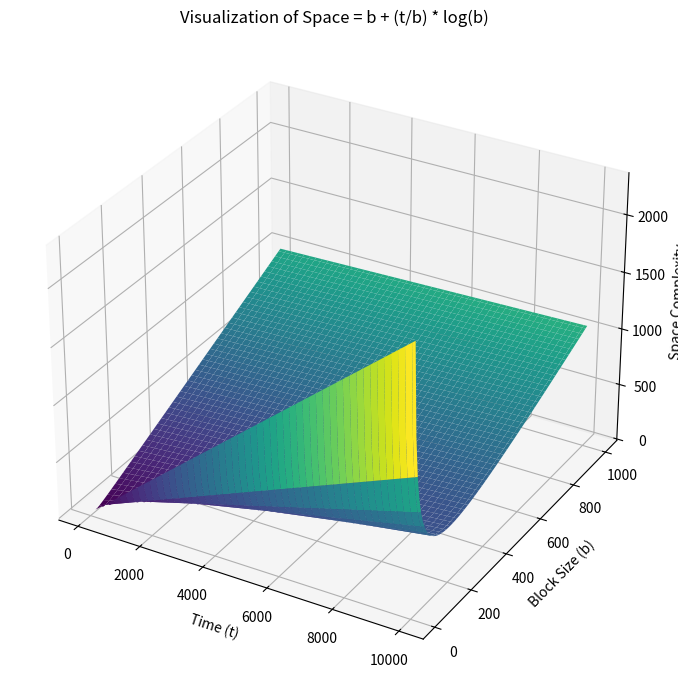
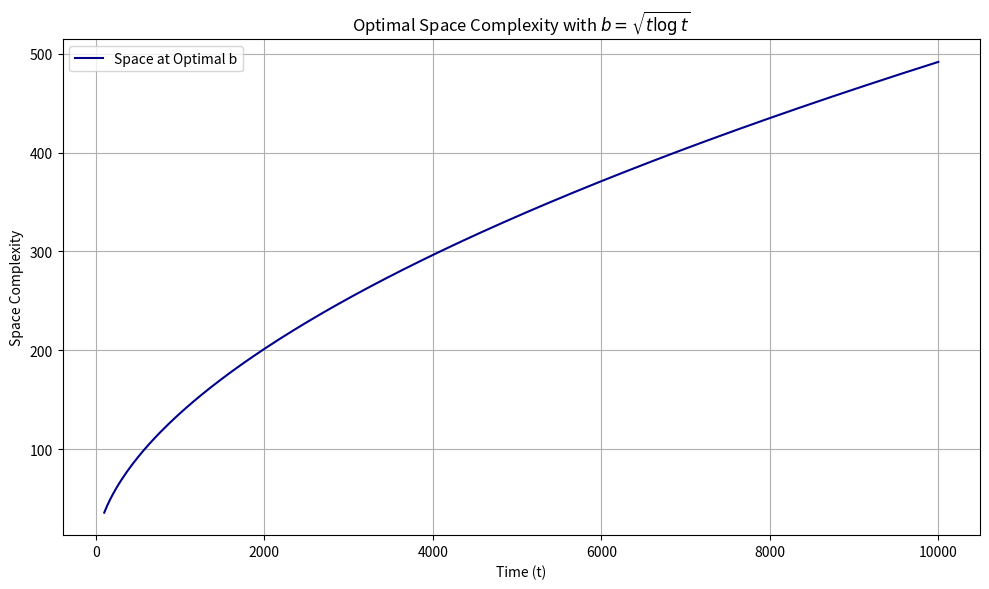

Python code for these plots, in order: (Note: this script raises an exception after producing the figures.)
# %% ================================================
import numpy as np
import pandas as pd
import matplotlib.pyplot as plt
import matplotlib.animation as animation
import networkx as nx
import time
from itertools import combinations

# %% [markdown]
# # Simulating Time With Square-Root Space [paper](https://arxiv.org/abs/2502.17779)
## Overview
# This notebook tries to follow the implementation of 'Simulating Time With Square-Root Space'. The significant result of this paper was making a little progress on the $P$ vs $PSPACE$ problem. The authors do this by reducing the Turing machines to 'Tree Evaluation' instances leverging a more space-efficient structure for 'Tree Evaluation' which is a separate algorithm found by Cook and Mertz [STOC 2024].

# %% =================================
# Define a simple 2D grid representing time t and block length b
t_values = np.linspace(100, 10000, 100)  # time from 10^2 to 10^4
b_values = np.linspace(10, 1000, 100)  # block size from 10 to 1000
T, B = np.meshgrid(t_values, b_values)

# Compute space using the formula: space = b + (t / b) * log(b)
Space = B + (T / B) * np.log(B)

# 3D Plotting the space usage surface
fig = plt.figure(figsize=(10, 7))
ax = fig.add_subplot(111, projection="3d")
ax.plot_surface(T, B, Space, cmap="viridis")
ax.set_xlabel("Time (t)")
ax.set_ylabel("Block Size (b)")
ax.set_zlabel("Space Complexity")
ax.set_title("Visualization of Space = b + (t/b) * log(b)")

plt.tight_layout()
plt.show()


# %% =================================
# Define time range
t_vals = np.linspace(100, 10000, 300)
# Optimal block size b = sqrt(t * log(t))
optimal_b = np.sqrt(t_vals * np.log(t_vals))
# Corresponding space complexity
optimal_space = optimal_b + (t_vals / optimal_b) * np.log(optimal_b)

# Plotting
fig, ax = plt.subplots(figsize=(10, 6))
ax.plot(
    t_vals,
    optimal_space,
    label="Space at Optimal b",
    color="darkblue",
)
ax.set_xlabel("Time (t)")
ax.set_ylabel("Space Complexity")
ax.set_title(r"Optimal Space Complexity with $b = \sqrt{t \log t}$")
ax.grid(True)
ax.legend()

plt.tight_layout()
plt.show()


# %% =================================
def simulate_binary_addition_tree(input1, input2, block_size):
    from math import ceil

    assert len(input1) == len(input2)
    n = len(input1)
    t = 2 * n
    B = ceil(t / block_size)

    def simulate_block(start, state):
        return state + 1

    state = 0
    for block in range(B):
        state = simulate_block(block * block_size, state)

    return state  # Should reflect final carry or accept state


def build_block_tree(num_blocks):
    """
    Build a binary tree representing block-level simulation dependency
    Each node represents a block that simulates b steps of the original Turing machine
    """
    G = nx.DiGraph()
    labels = {}

    def add_nodes(current, depth, max_depth):
        if depth > max_depth:
            return
        left = current * 2
        right = current * 2 + 1
        G.add_edge(current, left)
        G.add_edge(current, right)
        labels[current] = f"B{current}"
        labels[left] = f"B{left}"
        labels[right] = f"B{right}"
        add_nodes(left, depth + 1, max_depth)
        add_nodes(right, depth + 1, max_depth)

    depth = int(np.ceil(np.log2(num_blocks)))
    add_nodes(1, 1, depth)
    return G, labels


def draw_tree(G):
    pos = nx.nx_pydot.graphviz_layout(G, prog="dot")
    plt.figure(figsize=(10, 6))
    nx.draw(
        G,
        pos,
        with_labels=True,
        node_size=1500,
        node_color="lightblue",
        font_size=10,
        arrows=True,
    )
    plt.title("Tree Structure for Simulating Binary Addition via Blocks")
    plt.tight_layout()
    plt.show()


# %%
input1 = [1, 0, 1, 0, 1, 0, 1, 0]
input2 = [0, 1, 0, 1, 0, 1, 0, 1]
block_size = 2
print(simulate_binary_addition_tree(input1, input2, block_size))

tree, labels = build_block_tree(4)
draw_tree(tree)


# %%
class TreeNode:
    def __init__(self, label, left=None, right=None, is_leaf=False, value=None):
        self.label = label
        self.left = left
        self.right = right
        self.is_leaf = is_leaf
        self.value = value  # Only used for leaves


def build_value_tree(depth, label_prefix="N"):
    """
    Build a full binary tree of depth `depth`, assigning values at leaves
    """
    counter = [1]  # mutable counter to assign unique values to leaves

    def build(d):
        if d == 0:
            val = counter[0]
            node = TreeNode(f"L{val}", is_leaf=True, value=val)
            counter[0] += 1
            return node
        left = build(d - 1)
        right = build(d - 1)
        return TreeNode(f"{label_prefix}{counter[0]}", left, right)

    return build(depth)


def evaluate_tree(node, depth=0):
    """
    DFS-style evaluation that reuses a small workspace
    """
    print("  " * depth + f"Evaluating {node.label}...")
    if node.is_leaf:
        print("  " * depth + f"Leaf value = {node.value}")
        return node.value

    left_val = evaluate_tree(node.left, depth + 1)
    right_val = evaluate_tree(node.right, depth + 1)

    node_value = left_val + right_val
    print("  " * depth + f"{node.label} = {left_val} + {right_val} = {node_value}")
    return node_value


# Create and evaluate a toy tree
root = build_value_tree(depth=3)  # 8 leaves
result = evaluate_tree(root)
print(f"\nFinal result at root: {result}")


# %%
class Event:
    """
    Event class with Minkowski spacetime embedding
    """

    def __init__(self, id, x, y, t, block_state):
        self.id = id
        self.x = x
        self.y = y
        self.t = t
        self.block_state = block_state
        self.coords = np.array([t, x, y])

    def interval_to(self, other):
        dt = self.t - other.t
        dx = self.x - other.x
        dy = self.y - other.y
        return -(dt**2) + dx**2 + dy**2

    def causally_connects(self, other, epsilon=1e-5):
        return self.interval_to(other) <= -epsilon and self.t < other.t


def generate_spacetime_events(num_blocks, block_states):
    """
    Generate spacetime events for a block-respecting Turing machine
    """
    np.random.seed(0)
    events = []
    for i in range(num_blocks):
        x, y = np.random.uniform(-1, 1, 2)
        t = i * 1.0
        events.append(Event(i, x, y, t, block_states[i]))
    return events


def build_causal_graph(events):
    """
    Build a causal graph from spacetime events
    """
    G = nx.DiGraph()
    for i, e1 in enumerate(events):
        for j, e2 in enumerate(events):
            if i != j and e1.causally_connects(e2):
                G.add_edge(e1.id, e2.id)
    return G


def find_null_geodesics(events, tolerance=1e-3):
    """
    Find null geodesics in the causal graph
    """
    null_pairs = []
    for i, e1 in enumerate(events):
        for j, e2 in enumerate(events):
            if i != j and e1.t < e2.t:
                s2 = e1.interval_to(e2)
                if abs(s2) < tolerance:
                    null_pairs.append((e1.id, e2.id))
    return null_pairs


def plot_with_null_geodesics(events, causal_G, null_edges):
    """
    Plot the causal graph with null geodesics
    """
    pos = {e.id: (e.x, e.y) for e in events}
    labels = {e.id: f"B{e.id}" for e in events}
    plt.figure(figsize=(10, 7))
    nx.draw_networkx_edges(causal_G, pos, edge_color="black", arrowsize=20)
    nx.draw_networkx_nodes(causal_G, pos, node_color="lightblue", node_size=900)
    nx.draw_networkx_labels(causal_G, pos, labels=labels, font_size=10)
    for i, (u, v) in enumerate(null_edges):
        x0, y0 = pos[u]
        x1, y1 = pos[v]
        plt.plot(
            [x0, x1],
            [y0, y1],
            color="red",
            linestyle="--",
            linewidth=2,
            label="null geodesic" if i == 0 else "",
        )
    plt.title("Causal Graph with Null Geodesics (Reversible Simulation Paths)")
    plt.legend()
    plt.axis("equal")
    plt.show()


# Simulate and visualize
num_blocks = 8
block_states = [f"State-{i}" for i in range(num_blocks)]
events = generate_spacetime_events(num_blocks, block_states)
G = build_causal_graph(events)
null_geodesic_edges = find_null_geodesics(events)
plot_with_null_geodesics(events, G, null_geodesic_edges)


# %%
class InteractionNet:
    """
    A reversible interaction net rule: swap (A,B) → (B,A) with logging for reversal
    """

    def __init__(self):
        self.graph = nx.DiGraph()
        self.history = []  # to support reversibility

    def add_node(self, id, label):
        self.graph.add_node(id, label=label)

    def add_edge(self, src, dst):
        self.graph.add_edge(src, dst)

    def get_labels(self):
        return nx.get_node_attributes(self.graph, "label")

    def step(self):
        """
        Reversible interaction rule: swap labels of any connected pair (A,B) → (B,A)
        Store the operation to allow reversal.
        """
        for u, v in self.graph.edges:
            label_u = self.graph.nodes[u]["label"]
            label_v = self.graph.nodes[v]["label"]
            if (label_u, label_v) != (
                label_v,
                label_u,
            ):  # avoid swapping twice
                (
                    self.graph.nodes[u]["label"],
                    self.graph.nodes[v]["label"],
                ) = label_v, label_u
                self.history.append((u, v))
                return True
        return False

    def reverse(self):
        """Undo the last reversible interaction"""
        if self.history:
            u, v = self.history.pop()
            (
                self.graph.nodes[u]["label"],
                self.graph.nodes[v]["label"],
            ) = (
                self.graph.nodes[v]["label"],
                self.graph.nodes[u]["label"],
            )

    def draw(self, title=""):
        pos = nx.spring_layout(self.graph)
        labels = self.get_labels()
        plt.figure(figsize=(6, 4))
        nx.draw(
            self.graph,
            pos,
            with_labels=True,
            labels=labels,
            node_color="lightgreen",
            node_size=800,
            font_size=10,
            arrows=True,
        )
        plt.title(title)
        plt.axis("off")
        plt.show()


# Create interaction net with reversible rule
net = InteractionNet()
net.add_node(1, "A")
net.add_node(2, "B")
net.add_node(3, "C")
net.add_edge(1, 2)
net.add_edge(2, 3)

# Initial state
net.draw("Initial Interaction Net")

# Apply one reversible step
net.step()
net.draw("After 1st Reversible Step")

# Apply another reversible step
net.step()
net.draw("After 2nd Reversible Step")

# Reverse last step
net.reverse()
net.draw("After Reversing Last Step")


# %% =================================
class ReversibleTuringNet(InteractionNet):
    def __init__(self):
        super().__init__()
        self.time = 0  # causal timestamp

    def add_tape_node(self, id, symbol):
        self.add_node(id, f"{symbol}@{self.time}")

    def reversible_head_step(self, head_id, direction=1):
        """
        Simulate a reversible head move:
        - Swap the head label with its neighbor in given direction
        - Log movement for reversal
        """
        neighbors = (
            list(self.graph.successors(head_id))
            if direction == 1
            else list(self.graph.predecessors(head_id))
        )
        if not neighbors:
            return False

        neighbor = neighbors[0]
        label_head = self.graph.nodes[head_id]["label"]
        label_neighbor = self.graph.nodes[neighbor]["label"]

        # Swap labels with time annotation
        self.time += 1
        new_label_head = label_neighbor.split("@")[0] + f"@{self.time}"
        new_label_neighbor = label_head.split("@")[0] + f"@{self.time}"

        self.graph.nodes[head_id]["label"] = new_label_head
        self.graph.nodes[neighbor]["label"] = new_label_neighbor
        self.history.append((head_id, neighbor, self.time))
        return True

    def reverse_head_step(self):
        """Undo the last reversible head step"""
        if not self.history:
            return
        head_id, neighbor, t = self.history.pop()
        label_head = self.graph.nodes[head_id]["label"]
        label_neighbor = self.graph.nodes[neighbor]["label"]

        # Restore prior state by undoing the swap and decrementing time
        old_label_head = label_neighbor.split("@")[0] + f"@{t - 1}"
        old_label_neighbor = label_head.split("@")[0] + f"@{t - 1}"
        self.graph.nodes[head_id]["label"] = old_label_head
        self.graph.nodes[neighbor]["label"] = old_label_neighbor
        self.time -= 1


# Create a reversible Turing head update net
rt_net = ReversibleTuringNet()
rt_net.add_tape_node(1, "H")  # Head
rt_net.add_tape_node(2, "1")
rt_net.add_tape_node(3, "0")
rt_net.add_edge(1, 2)
rt_net.add_edge(2, 3)

# Initial state
rt_net.draw("Turing Net: Initial Configuration")

start_time = time.time()
# Step 1: Move right (H <-> 1)
rt_net.reversible_head_step(1, direction=1)
rt_net.draw("After Step 1: Head moved right")
print(f"Time taken: {time.time() - start_time:.2f} seconds")
# Step 2: Move right again (H <-> 0)
rt_net.reversible_head_step(2, direction=1)
rt_net.draw("After Step 2: Head moved right again")

# Reverse step: Move back (H <-> 1)
rt_net.reverse_head_step()
rt_net.draw("After Reverse Step: Head moved back left")


# %% =================================
class StatefulTuringNet(ReversibleTuringNet):
    """
    A stateful Turing machine with tape writes and state transitions
    """

    def __init__(self):
        super().__init__()
        self.head_state = "q0"

    def add_tape_node(self, id, symbol):
        label = (
            f"{symbol}|{self.head_state}@{self.time}"
            if symbol == "H"
            else f"{symbol}@{self.time}"
        )
        self.add_node(id, label)

    def reversible_write_and_move(self, head_id, direction, new_symbol, next_state):
        neighbors = (
            list(self.graph.successors(head_id))
            if direction == 1
            else list(self.graph.predecessors(head_id))
        )
        if not neighbors:
            return False

        neighbor = neighbors[0]
        head_label = self.graph.nodes[head_id]["label"]
        neighbor_label = self.graph.nodes[neighbor]["label"]

        # Parse current head and state
        head_symbol, meta = (
            head_label.split("|") if "|" in head_label else (head_label, "")
        )
        current_state, _ = (
            meta.split("@") if "@" in meta else (self.head_state, self.time)
        )

        # Update time
        self.time += 1

        # Write new symbol to current cell and move head to neighbor
        new_head_label = f"{neighbor_label.split('@')[0]}|{next_state}@{self.time}"
        new_current_label = f"{new_symbol}@{self.time}"

        self.graph.nodes[head_id]["label"] = new_current_label
        self.graph.nodes[neighbor]["label"] = new_head_label
        self.head_state = next_state

        # Store all necessary info for reversal
        self.history.append(
            (
                head_id,
                neighbor,
                head_label,
                neighbor_label,
                current_state,
            )
        )
        return True

    def reverse_write_and_move(self):
        if not self.history:
            return

        # Unpack all 5 elements stored during the forward step
        (
            head_id,
            neighbor,
            old_head_label,
            old_neighbor_label,
            prev_state,
        ) = self.history.pop()

        # Undo state and labels
        self.graph.nodes[head_id]["label"] = old_head_label
        self.graph.nodes[neighbor]["label"] = old_neighbor_label
        self.time -= 1
        self.head_state = prev_state


# Instantiate and simulate write + transition steps
state_net = StatefulTuringNet()
state_net.add_tape_node(1, "H")  # Head starts here
state_net.add_tape_node(2, "1")
state_net.add_tape_node(3, "0")
state_net.add_edge(1, 2)
state_net.add_edge(2, 3)

# Step: write '1' and move right, change state
state_net.draw("Initial Config with State")
state_net.reversible_write_and_move(1, direction=1, new_symbol="1", next_state="q1")
state_net.draw("Step 1: Write '1', Move →, State q1")
state_net.reversible_write_and_move(2, direction=1, new_symbol="0", next_state="q2")
state_net.draw("Step 2: Write '0', Move →, State q2")

# Reverse steps
state_net.reverse_write_and_move()
state_net.draw("Reverse Step 1: Back to State q1")
state_net.reverse_write_and_move()
state_net.draw("Reverse Step 2: Back to Initial")


# %% =================================
class StatefulTuringAnimator:
    """
    Animate a stateful Turing machine with tape writes and state transitions
    """

    def __init__(self, net: StatefulTuringNet):
        self.net = net
        self.frames = []

    def record_frame(self, title):
        fig, ax = plt.subplots(figsize=(6, 4))
        pos = nx.spring_layout(self.net.graph, seed=42)
        labels = self.net.get_labels()
        nx.draw(
            self.net.graph,
            pos,
            with_labels=True,
            labels=labels,
            node_color="skyblue",
            node_size=900,
            font_size=10,
            ax=ax,
            arrows=True,
        )
        ax.set_title(title)
        ax.axis("off")
        self.frames.append(fig)

    def simulate_cycle(self):
        self.frames = []

        self.record_frame("Start: Head at H|q0@0")
        self.net.reversible_write_and_move(
            1, direction=1, new_symbol="1", next_state="q1"
        )
        self.record_frame("Step 1: Write 1, Move →, State q1")

        self.net.reversible_write_and_move(
            2, direction=1, new_symbol="0", next_state="q2"
        )
        self.record_frame("Step 2: Write 0, Move →, State q2")

        # Reverse with more frames
        self.net.reverse_write_and_move()
        self.record_frame("Reverse Step 1: ← Restore q1")
        self.record_frame("Reverse Step 1b: Stable state")

        self.net.reverse_write_and_move()
        self.record_frame("Reverse Step 2: ← Restore q0")
        self.record_frame("Final State: Original Recovered")

    def animate(self):
        self.simulate_cycle()
        fig_anim, ax = plt.subplots(figsize=(6, 4))
        ims = []

        for f in self.frames:
            canvas = f.canvas
            canvas.draw()
            image = np.asarray(canvas.renderer.buffer_rgba())
            im = plt.imshow(image, animated=True)
            ims.append([im])
            plt.close(f)

        ani = animation.ArtistAnimation(
            fig_anim, ims, interval=1000, repeat_delay=2000, blit=True
        )
        return ani


# Set up a fresh simulation and animate
state_net = StatefulTuringNet()
state_net.add_tape_node(1, "H")
state_net.add_tape_node(2, "1")
state_net.add_tape_node(3, "0")
state_net.add_edge(1, 2)
state_net.add_edge(2, 3)

state_animator = StatefulTuringAnimator(state_net)
ani = state_animator.animate()
plt.close()
# ani.save("./testing.gif", writer=PillowWriter(fps=1))


# %% =================================
class BinaryAdditionMinkowskiSim:
    """
    Simulate binary addition using tape and causal embedding
    """

    def __init__(self, a: str, b: str):
        self.a = a[::-1]  # reverse for LSB -> MSB
        self.b = b[::-1]
        self.result = ""
        self.events = []  # each step as (id, x, y, t, label)
        self.time = 0

    def simulate(self):
        """
        Simulate the binary addition
        """
        carry = 0
        for i in range(max(len(self.a), len(self.b))):
            digit_a = int(self.a[i]) if i < len(self.a) else 0
            digit_b = int(self.b[i]) if i < len(self.b) else 0
            total = digit_a + digit_b + carry
            out = total % 2
            carry = total // 2
            self.result += str(out)

            # Space (x), tape position (y), and time (t) embedding
            x, y, t = i, 0, self.time
            self.events.append(
                (
                    f"add_{i}",
                    x,
                    y,
                    t,
                    f"{digit_a}+{digit_b}+{carry}={out}",
                )
            )
            self.time += 1

        if carry:
            self.result += str(carry)
            self.events.append(
                (
                    "carry",
                    len(self.a),
                    0,
                    self.time,
                    "carry=1",
                )
            )
            self.time += 1

        return self.result[::-1]  # reverse back

    def visualize_minkowski(self):
        """
        Visualize the Minkowski spacetime embedding of the binary addition
        """
        fig = plt.figure(figsize=(10, 7))
        ax = fig.add_subplot(111, projection="3d")

        for eid, x, y, t, label in self.events:
            ax.scatter(x, y, t, color="blue", s=50)
            ax.text(x, y, t + 0.2, label, fontsize=9)

            # Draw light cone
            r = 1
            cone_t = np.linspace(t, t + 1.5, 10)
            for dx in [-r, r]:
                for dy in [-r, r]:
                    ax.plot(
                        [x, x + dx],
                        [y, y + dy],
                        [t, t + 1.5],
                        color="red",
                        alpha=0.3,
                    )

        ax.set_xlabel("Tape Position (x)")
        ax.set_ylabel("Memory Dim (y)")
        ax.set_zlabel("Time (t)")
        ax.set_title("Minkowski Spacetime Embedding of Binary Addition")

        plt.tight_layout()
        plt.show()


# Simulate binary addition of two 4-bit numbers
simulator = BinaryAdditionMinkowskiSim("1011", "0110")  # 11 + 6 = 17 → 10001
sum_result = simulator.simulate()
simulator.visualize_minkowski()


# %% =================================
def minkowski_interval(p1, p2):
    """Compute Minkowski interval squared with signature (-++)."""
    t1, x1, y1 = p1[3], p1[1], p1[2]
    t2, x2, y2 = p2[3], p2[1], p2[2]
    return -((t2 - t1) ** 2) + (x2 - x1) ** 2 + (y2 - y1) ** 2


# Compute all pairwise intervals
pairs = []
for e1, e2 in combinations(simulator.events, 2):
    id1, id2 = e1[0], e2[0]
    interval_sqr = minkowski_interval(e1, e2)
    pairs.append(
        {
            "from": id1,
            "to": id2,
            "Δs² (Minkowski)": interval_sqr,
        }
    )

# Convert to DataFrame
df_intervals = pd.DataFrame(pairs)

# Display results
df_intervals


# %% =================================
def plot_causal_cones_with_arrows(events, null_threshold=1e-3):
    """
    Plot causal cones and reversible steps overlaid on the Minkowski space diagram
    """
    fig = plt.figure(figsize=(10, 7))
    ax = fig.add_subplot(111, projection="3d")
    for eid, x, y, t, label in events:
        ax.scatter(x, y, t, color="blue", s=60)
        ax.text(x, y, t + 0.2, label, fontsize=9)

    for e1, e2 in combinations(events, 2):
        s2 = minkowski_interval(e1, e2)
        if abs(s2) < null_threshold and e1[3] < e2[3]:
            x0, y0, t0 = e1[1], e1[2], e1[3]
            x1, y1, t1 = e2[1], e2[2], e2[3]
            ax.plot(
                [x0, x1],
                [y0, y1],
                [t0, t1],
                color="red",
                linestyle="--",
                linewidth=2,
                alpha=0.8,
            )

    # Optional: draw faint light cones (future only)
    for eid, x, y, t, label in events:
        cone_t = np.linspace(t, t + 1.5, 10)
        for dx in [-1, 1]:
            for dy in [-1, 1]:
                ax.plot(
                    [x, x + dx],
                    [y, y + dy],
                    [t, t + 1.5],
                    color="green",
                    alpha=0.2,
                )

    ax.set_xlabel("Tape Position (x)")
    ax.set_ylabel("Memory Dim (y)")
    ax.set_zlabel("Time (t)")
    ax.set_title("Causal Cones and Null Geodesics for Binary Addition Events")
    plt.tight_layout()
    plt.show()


plot_causal_cones_with_arrows(simulator.events)


# %% =================================
def plot_geodesics_with_memory(events, null_threshold=1e-3):
    """
    Plot null geodesics with memory state annotations
    """
    fig = plt.figure(figsize=(12, 8))
    ax = fig.add_subplot(111, projection="3d")

    # Plot each event
    for eid, x, y, t, label in events:
        ax.scatter(x, y, t, color="blue", s=70)
        ax.text(
            x,
            y,
            t + 0.2,  # z-coordinate
            label,
            fontsize=9,
            color="black",
        )

    # Draw null geodesic paths with memory state labels
    # Light cones for visual context
    for eid, x, y, t, label in events:
        for dx in [-1, 1]:
            for dy in [-1, 1]:
                ax.plot(
                    [x, x + dx],
                    [y, y + dy],
                    [t, t + 1.5],
                    color="green",
                    alpha=0.15,
                )

    ax.set_xlabel("Tape Position (x)")
    ax.set_ylabel("Memory Dim (y)")
    ax.set_zlabel("Time (t)")
    ax.set_title("Null Geodesics with Symbolic Register/Carry State")
    plt.tight_layout()
    plt.show()


plot_geodesics_with_memory(simulator.events)

# %% [markdown]
"""
For any ordered pair $(p,q)$ with $t_q > t_p$:

| Relation | Condition on $\Delta s^2$ | Interpretation |
|----------|---------------------------|----------------|
| Reversible / null | $\Delta s^2 = 0$ | No information is lost |
| Irreversible / timelike | $\Delta s^2 < -\epsilon$ | Information-bearing; needs workspace to undo |
| Spacelike | $\Delta s^2 > 0$ | Independent / concurrent |

Here we took $\epsilon = 10^{-3}$.

2. Metric definition

Define
$$
d(p,q) = \begin{cases}
0 & \text{if } |\Delta s^2| \leq \epsilon \text{ (null)} \\
-\Delta s^2(p,q) & \text{if } \Delta s^2 < -\epsilon \text{ (timelike)} \\
\infty & \text{otherwise (not causally related)}
\end{cases}
$$

$d$ is pseudo-metric:

- Non-negative, $d(p,p)=0$.

- Symmetric only on the causal DAG's Hasse diagram (future ↔ past).

- Triangle inequality holds along any causal chain $p \prec r \prec q$:
$d(p,q) \leq d(p,r) + d(r,q)$ (additivity of proper time).

- Null links collapse to distance 0 $\Rightarrow$ hierarchical edges are "free".

- Timelike links accrue irreversibility-cost equal to proper time $-\Delta s^2$.

3. Cost table (generated above)

Open the interactive sheet "Computation Metric Space (costs)" to inspect every pair's
$\Delta s^2$, relation type, and irreversible cost.
"""


# %% =================================
# Compute classification of pairs
def classify_intervals(events, null_threshold=1e-3):
    rows = []
    for e1, e2 in combinations(events, 2):
        if e1[3] >= e2[3]:
            continue  # we only consider forward-in-time relations
        s2 = minkowski_interval(e1, e2)
        if abs(s2) < null_threshold:
            relation = "reversible-null"
            cost = 0.0
        elif s2 < -null_threshold:
            relation = "timelike-irreversible"
            cost = np.sqrt(-s2)  # proper-time cost
        else:
            relation = "spacelike"
            cost = np.nan
        rows.append(
            {
                "from": e1[0],
                "to": e2[0],
                "Δs²": s2,
                "relation": relation,
                "cost": cost,
            }
        )
    return pd.DataFrame(rows)


df_costs = classify_intervals(simulator.events)
print("Computation Metric Space (costs)")
print(df_costs)


# %% =================================
class BinaryIncrementSimulator:
    """
    Simulate binary increment (e.g., 0111 -> 1000) with some irreversible flushes (3)
    """

    def __init__(self, bits: str):
        self.bits = list(bits[::-1])  # LSB first
        self.events = []
        self.time = 0
        self.irrev_flag = False  # Track irreversible steps

    def step(self, idx, symbol, irreversible=False):
        x, y, t = idx, 0, self.time
        label = f"{'WRITE' if not irreversible else 'FLUSH'}:{symbol}"
        self.events.append((f"ev_{idx}_{t}", x, y, t, label))
        self.time += 1

    def simulate_increment(self):
        carry = 1
        for i in range(len(self.bits)):
            if self.bits[i] == "0":
                self.bits[i] = "1"
                self.step(i, "1")
                carry = 0
                break
            else:
                self.bits[i] = "0"
                self.step(
                    i, "0", irreversible=True
                )  # irreversible clear due to overflow
        if carry:
            self.bits.append("1")  # extend width
            self.step(len(self.bits) - 1, "1")

        return "".join(self.bits[::-1])


incrementer = BinaryIncrementSimulator("0111")  # 0111 -> 1000
new_binary = incrementer.simulate_increment()

df_increment_costs = classify_intervals(incrementer.events)
print("Increment Metric Space")
print(df_increment_costs)


# %%
def visualize_metric_space(events, df_costs):
    """
    Visualize the metric space with irreversible steps highlighted
    """
    fig = plt.figure(figsize=(10, 7))
    ax = fig.add_subplot(111, projection="3d")

    # Plot events
    for eid, x, y, t, label in events:
        ax.scatter(x, y, t, color="blue", s=60)
        ax.text(x, y, t + 0.2, label, fontsize=9)

    # Plot edges with classification
    for _, row in df_costs.iterrows():
        e1 = next(e for e in events if e[0] == row["from"])
        e2 = next(e for e in events if e[0] == row["to"])
        x0, y0, t0 = e1[1], e1[2], e1[3]
        x1, y1, t1 = e2[1], e2[2], e2[3]
        color = {
            "reversible-null": "green",
            "timelike-irreversible": "#000",
            "spacelike": "gray",
        }.get(row["relation"], "black")

        ax.plot(
            [x0, x1],
            [y0, y1],
            [t0, t1],
            color=color,
            linestyle="--" if row["relation"] == "reversible-null" else "-",
            linewidth=2,
            alpha=0.8,
        )

    ax.set_xlabel("Tape Position (x)")
    ax.set_ylabel("Memory (y)")
    ax.set_zlabel("Time (t)")
    ax.set_title("Computation Metric Space (3D Visualization)")
    plt.tight_layout()
    plt.show()


visualize_metric_space(incrementer.events, df_increment_costs)
print("The dotted lines are reversible null links.")


# %% =================================
class BinaryIncrementWithEntropy:
    """
    Simulate increment with irreversible steps (e.g. scratch writes, unlinked resets)
    """

    def __init__(self, bits: str):
        self.bits = list(bits[::-1])  # LSB first
        self.events = []
        self.time = 0

    def step(self, idx, symbol, irreversible=False, y=0):
        x, t = idx, self.time
        label = f"{'FLUSH' if irreversible else 'WRITE'}:{symbol}"
        self.events.append((f"ev_{idx}_{t}", x, y, t, label))
        self.time += 1

    def simulate(self):
        carry = 1
        for i in range(len(self.bits)):
            if self.bits[i] == "0":
                self.bits[i] = "1"
                self.step(i, "1")  # reversible write
                carry = 0
                break
            else:
                self.bits[i] = "0"
                self.step(i, "0", irreversible=True)  # irreversible clear

        if carry:
            self.bits.append("1")
            self.step(len(self.bits) - 1, "1")

        self.step(idx=99, symbol="*", irreversible=True, y=1)

        return "".join(self.bits[::-1])


entropic_sim = BinaryIncrementWithEntropy("0111")
final_output = entropic_sim.simulate()

df_entropy = classify_intervals(entropic_sim.events)
print("Metric Space with Entropy Hotspots")
print(df_entropy)
